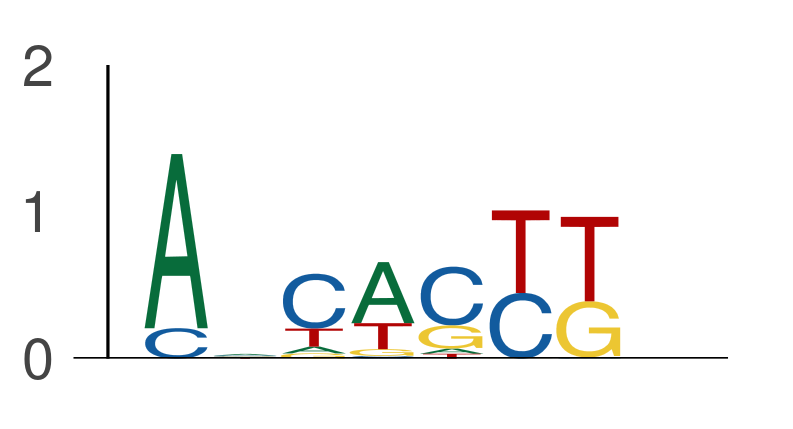

The table this chart was drawn from, first rows:
seq_index, start_position, end_position, is_reversed_complement
4985, 147, 154, 0
4575, 147, 154, 0
6072, 44, 51, 0
2287, 4, 11, 0
2287, 93, 100, 0
2287, 109, 116, 0
1702, 69, 76, 0
1702, 161, 168, 0
1955, 34, 41, 0
2349, 61, 68, 0
2349, 153, 160, 0
5974, 94, 101, 0
5974, 145, 152, 0
3405, 95, 102, 0
2840, 104, 111, 0
2840, 160, 167, 0
2875, 2, 9, 0
2875, 14, 21, 0
2875, 42, 49, 0
2875, 88, 95, 0
2875, 91, 98, 0
2875, 138, 145, 0
2875, 146, 153, 0
686, 93, 100, 0
686, 159, 166, 0
184, 44, 51, 0
1089, 9, 16, 0
1089, 126, 133, 0
1089, 135, 142, 0
1089, 153, 160, 0
2014, 128, 135, 0
2014, 155, 162, 0
3292, 103, 110, 0
3219, 65, 72, 0
4887, 129, 136, 0
4887, 140, 147, 0
1265, 100, 107, 0
182, 29, 36, 0
182, 90, 97, 0
182, 136, 143, 0
1822, 116, 123, 0
4029, 104, 111, 0
4029, 118, 125, 0
550, 62, 69, 0
550, 87, 94, 0
550, 90, 97, 0
550, 118, 125, 0
3323, 42, 49, 0
3323, 65, 72, 0
2118, 6, 13, 0
2118, 26, 33, 0
2118, 112, 119, 0
5434, 9, 16, 0
5434, 21, 28, 0
5434, 24, 31, 0
5434, 105, 112, 0
5434, 145, 152, 0
5434, 156, 163, 0
3718, 9, 16, 0
3854, 155, 162, 0
... 14,247 more rows
